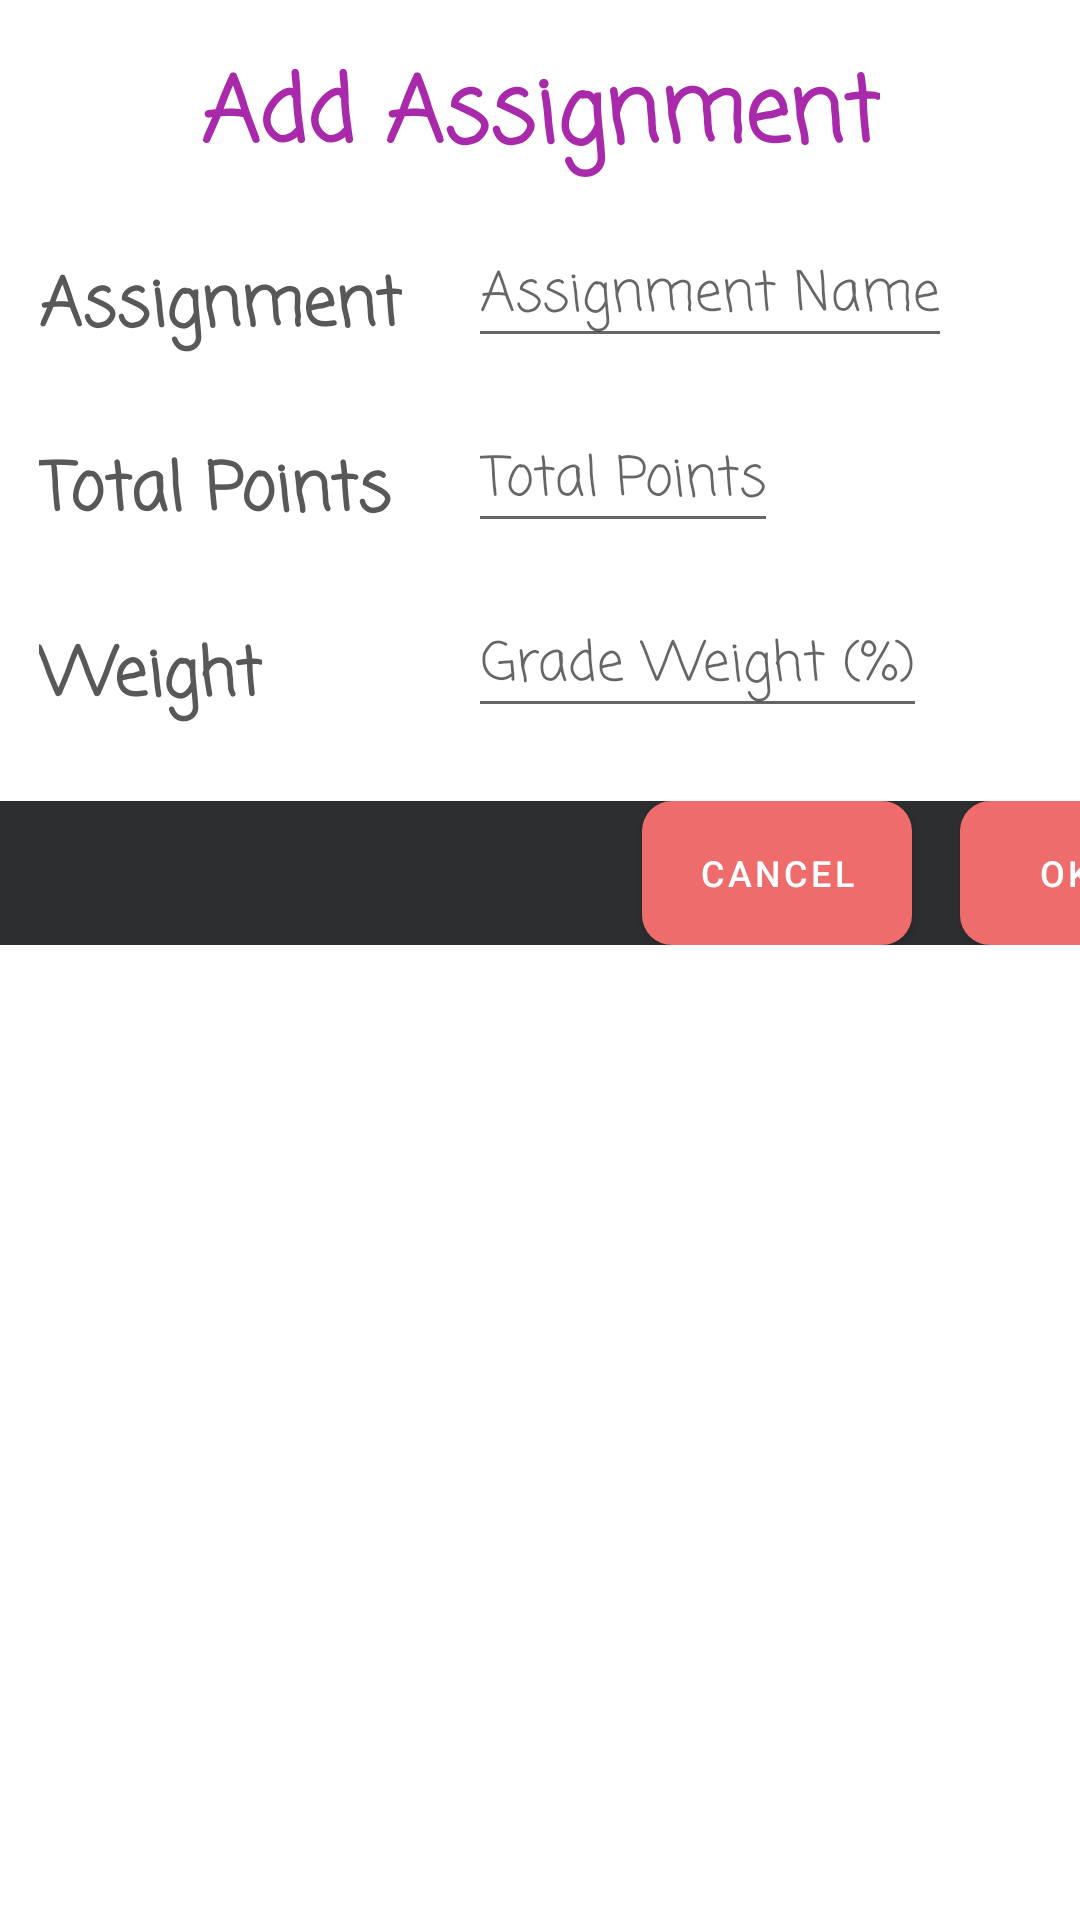

Write the Android layout XML for this screen, with the resource values it uses.
<!-- AndroidManifest.xml: application theme Theme.GradeTracker -->
<!-- res/layout/dialog_assignment.xml -->
<?xml version="1.0" encoding="utf-8"?>
<layout xmlns:android="http://schemas.android.com/apk/res/android"
    xmlns:app="http://schemas.android.com/apk/res-auto"
    xmlns:tools="http://schemas.android.com/tools">

    <data>

    </data>

    <androidx.constraintlayout.widget.ConstraintLayout
        android:layout_width="match_parent"
        android:layout_height="match_parent">


        <androidx.constraintlayout.widget.ConstraintLayout
            android:id="@+id/constraintLayout"

            android:layout_width="415dp"
            android:layout_height="wrap_content"
            android:background="#2D2E30"
            app:layout_constraintBottom_toBottomOf="parent"
            app:layout_constraintEnd_toEndOf="parent"
            app:layout_constraintHorizontal_bias="0.0"
            app:layout_constraintStart_toStartOf="parent"
            app:layout_constraintTop_toBottomOf="@+id/dialog_assignment_weight_label"
            app:layout_constraintVertical_bias="0.07">

            <Button
                android:id="@+id/cancel_Button"
                android:layout_width="90dp"
                android:layout_height="wrap_content"
                android:background="@drawable/dialog_button_background"
                android:text="Cancel"
                android:textAppearance="@style/TextAppearance.MaterialComponents.Button"
                android:textSize="12sp"
                app:layout_constraintBottom_toBottomOf="parent"
                app:layout_constraintEnd_toEndOf="parent"
                app:layout_constraintHorizontal_bias="0.658"
                app:layout_constraintStart_toStartOf="parent"
                app:layout_constraintTop_toTopOf="parent" />

            <Button
                android:id="@+id/done_Button"
                android:layout_width="70dp"
                android:layout_height="wrap_content"
                android:layout_marginStart="16dp"
                android:background="@drawable/dialog_button_background"
                android:text="OK"
                android:textSize="12sp"
                app:layout_constraintStart_toEndOf="@+id/cancel_Button"
                app:layout_constraintTop_toTopOf="@+id/cancel_Button" />
        </androidx.constraintlayout.widget.ConstraintLayout>

        <TextView
            android:id="@+id/textView"
            android:layout_width="wrap_content"
            android:layout_height="wrap_content"
            android:layout_marginTop="16dp"
            android:fontFamily="casual"
            android:gravity="center"
            android:text="@string/add_assignment"
            android:textAppearance="@style/Theme.GradeTracker.Text.Style1"
            android:textSize="30sp"
            android:textStyle="bold"
            app:layout_constraintEnd_toEndOf="parent"
            app:layout_constraintStart_toStartOf="parent"
            app:layout_constraintTop_toTopOf="parent" />

        <TextView
            android:id="@+id/dialog_assignment_name_label"
            android:layout_width="wrap_content"
            android:layout_height="wrap_content"
            android:layout_marginTop="24dp"
            android:layout_weight="1"
            android:fontFamily="casual"
            android:gravity="center_vertical"
            android:paddingRight="10dp"
            android:text="@string/enter_assignment"
            android:textAppearance="@style/Theme.GradeTracker.Text.Style2"
            android:textSize="22sp"
            android:textStyle="bold"
            app:layout_constraintEnd_toStartOf="@+id/guideline3"
            app:layout_constraintHorizontal_bias="1.0"
            app:layout_constraintStart_toStartOf="parent"
            app:layout_constraintTop_toBottomOf="@+id/textView"
            tools:ignore="RtlHardcoded,RtlSymmetry" />

        <EditText
            android:id="@+id/dialog_assignment_name_input"
            android:layout_width="wrap_content"
            android:layout_height="wrap_content"
            android:layout_marginStart="12dp"
            android:layout_weight="1"
            android:autofillHints="Midterm"
            android:fontFamily="casual"
            android:gravity="center"
            android:hint="@string/assignment_name_hint"
            android:inputType="text"
            app:layout_constraintBottom_toBottomOf="@+id/dialog_assignment_name_label"
            app:layout_constraintStart_toEndOf="@+id/dialog_assignment_name_label" />

        <TextView
            android:id="@+id/dialog_assignment_grade_label"
            android:layout_width="wrap_content"
            android:layout_height="wrap_content"
            android:layout_marginTop="28dp"
            android:layout_weight="1"
            android:fontFamily="casual"
            android:gravity="center_vertical"
            android:text="@string/total_points"
            android:textAppearance="@style/Theme.GradeTracker.Text.Style2"
            android:textSize="22sp"
            android:textStyle="bold"
            app:layout_constraintStart_toStartOf="@+id/dialog_assignment_name_label"
            app:layout_constraintTop_toBottomOf="@+id/dialog_assignment_name_label" />

        <EditText
            android:id="@+id/dialog_assignment_grade_input"
            android:layout_width="wrap_content"
            android:layout_height="wrap_content"
            android:layout_weight="1"
            android:autofillHints="40"
            android:fontFamily="casual"
            android:gravity="center"
            android:hint="@string/grade_points_hint"
            android:inputType="number"
            app:layout_constraintBottom_toBottomOf="@+id/dialog_assignment_grade_label"
            app:layout_constraintStart_toStartOf="@+id/dialog_assignment_name_input" />

        <TextView
            android:id="@+id/dialog_assignment_weight_label"
            android:layout_width="wrap_content"
            android:layout_height="wrap_content"
            android:layout_marginTop="28dp"
            android:layout_weight="1"
            android:fontFamily="casual"
            android:gravity="center_vertical"
            android:text="@string/weight"
            android:textAppearance="@style/Theme.GradeTracker.Text.Style2"
            android:textSize="22sp"
            android:textStyle="bold"
            app:layout_constraintStart_toStartOf="@+id/dialog_assignment_grade_label"
            app:layout_constraintTop_toBottomOf="@+id/dialog_assignment_grade_label" />

        <EditText
            android:id="@+id/dialog_assignment_weight_input"
            android:layout_width="wrap_content"
            android:layout_height="wrap_content"
            android:layout_weight="1"
            android:autofillHints="25"
            android:fontFamily="casual"
            android:gravity="center"
            android:hint="@string/grade_weight_hint"
            android:inputType="numberDecimal"
            app:layout_constraintBottom_toBottomOf="@+id/dialog_assignment_weight_label"
            app:layout_constraintStart_toStartOf="@+id/dialog_assignment_grade_input" />

        <androidx.constraintlayout.widget.Guideline
            android:id="@+id/guideline3"
            android:layout_width="wrap_content"
            android:layout_height="wrap_content"
            android:orientation="vertical"
            app:layout_constraintGuide_end="216dp" />


    </androidx.constraintlayout.widget.ConstraintLayout>
</layout>
<!-- resources referenced by this layout -->
<resources>
  <!-- drawable dialog_button_background (drawable) -->
  <?xml version="1.0" encoding="utf-8"?>
  <selector xmlns:android="http://schemas.android.com/apk/res/android">
      
      <item>
          <shape android:shape="rectangle">
              <solid android:color="#EF6C6C" />
              <corners android:radius="10dp"/>
          </shape>
      </item>
  </selector>
  <string name="add_assignment">Add Assignment</string>
  <string name="assignment_name_hint">Assignment Name</string>
  <string name="enter_assignment">Assignment</string>
  <string name="grade_points_hint">Total Points</string>
  <string name="grade_weight_hint">Grade Weight (%)</string>
  <string name="total_points">Total Points</string>
  <string name="weight">Weight</string>
  <style name="Theme.GradeTracker.Text.Style1" parent="TextAppearance.AppCompat.Display1">
          <item name="android:textColor">#a82aaa</item>
          <item name="android:textColorPrimary">#a82aaa</item>
      </style>
  <style name="Theme.GradeTracker.Text.Style2" parent="TextAppearance.AppCompat.Large">
          <item name="android:textColor">#595858</item>
          <item name="android:textColorPrimary">#595858</item>
      </style>
  <style name="Theme.GradeTracker" parent="Theme.MaterialComponents.DayNight.DarkActionBar">
          
          <item name="colorPrimary">#EF6C6C</item>
          <item name="colorPrimaryVariant">#EF6C6C</item>
          <item name="colorOnPrimary">@color/white</item>
          
          <item name="colorSecondary">@color/black</item>
          <item name="colorSecondaryVariant">@color/black</item>
          <item name="colorOnSecondary">@color/black</item>
          
          <item name="android:statusBarColor" tools:targetApi="l">#2D2E30</item>
      </style>
  <color name="white">#FFFFFFFF</color>
  <color name="black">#FF000000</color>
</resources>
